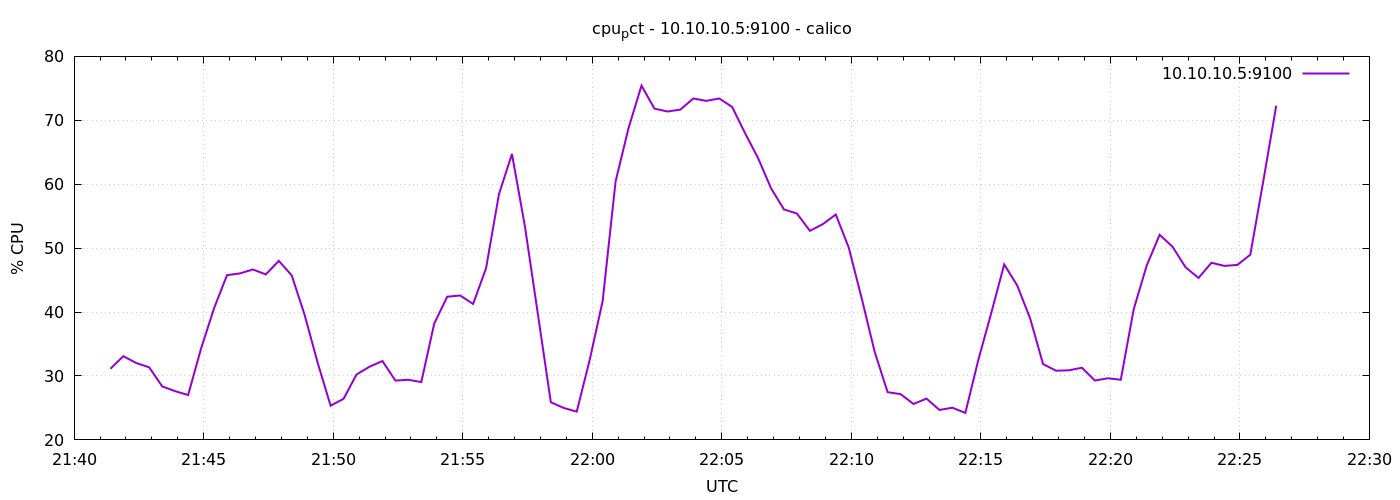

Values plotted in this chart, from the file beside it:
1776894084	31.128571428576144
1776894114	33.1
1776894144	32.02
1776894174	31.34
1776894204	28.37
1776894234	27.62
1776894264	27.02
1776894294	34.3
1776894324	40.58
1776894354	45.77
1776894384	46.05
1776894414	46.66
1776894444	45.89
1776894474	48.01
1776894504	45.73
1776894534	39.51
1776894564	32.07
1776894594	25.35
1776894624	26.43
1776894654	30.23
1776894684	31.45
1776894714	32.34
1776894744	29.28
1776894774	29.4
1776894804	29.04
1776894834	38.2
1776894864	42.4
1776894894	42.6
1776894924	41.27
1776894954	46.85
1776894984	58.47
1776895014	64.73
1776895044	53.41
1776895074	39.7
1776895104	25.9
1776895134	25
1776895164	24.42
1776895194	32.5
1776895224	41.71
1776895254	60.43
1776895284	68.79
1776895314	75.42
1776895344	71.82
1776895374	71.38
1776895404	71.67
1776895434	73.41
1776895464	73.04
1776895494	73.41
1776895524	72.08
1776895554	67.96
1776895584	64.09
1776895614	59.36
1776895644	56.06
1776895674	55.41
1776895704	52.71
1776895734	53.76
1776895764	55.26
1776895794	50.08
1776895824	42.14
1776895854	33.78
1776895884	27.47
... 30 more rows
